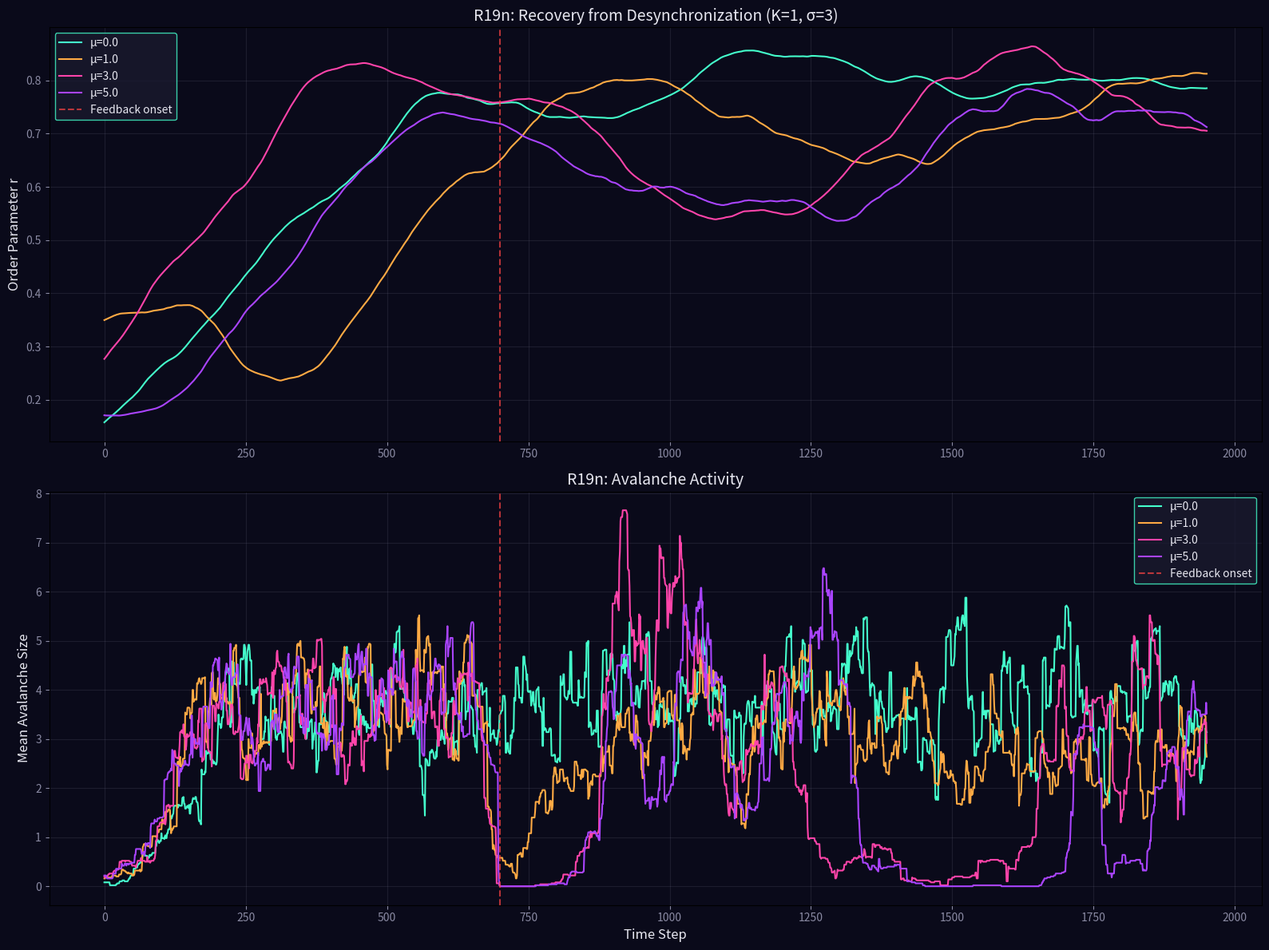

Write Python code to recreate this figure. (Note: this script raises an exception after producing the figure.)
import numpy as np
import matplotlib
matplotlib.use('Agg')
import matplotlib.pyplot as plt

print('=== R19n: Feedback Recovery in Desynchronized Regime ===')
np.random.seed(42)

N_osc = 30
grid_size = 12
T_total = 2000
T_onset = 700

# Deep in desynchronized regime: K=1, sigma=3
K = 1.0
sigma = 3.0
mu_values = [0.0, 1.0, 3.0, 5.0]

omega = np.random.normal(0, 0.5, N_osc)
threshold = np.random.normal(4.0, 0.5, (grid_size, grid_size))
threshold = np.maximum(threshold, 1.0)

results = {}

for mu in mu_values:
    print(f"  mu={mu}...")
    theta = np.random.uniform(0, 2*np.pi, N_osc)
    heights = np.random.uniform(0, 3, (grid_size, grid_size))
    
    r_history = []
    avalanche_history = []
    
    for t in range(T_total):
        active = mu > 0 and t >= T_onset
        
        dtheta = omega + (K/N_osc) * np.sum(np.sin(theta - theta[:, None]), axis=1)
        
        for i in range(N_osc):
            gx = np.random.randint(0, grid_size)
            gy = np.random.randint(0, grid_size)
            dtheta[i] += np.random.normal(0, sigma * heights[gx, gy] / max(threshold[gx, gy], 0.1))
        
        theta = (theta + dtheta * 0.01) % (2*np.pi)
        r = np.abs(np.mean(np.exp(1j * theta)))
        r_history.append(r)
        
        if active:
            eff_thresh = threshold * (1 + mu * (r - 0.5))
            eff_thresh = np.maximum(eff_thresh, 0.5)
        else:
            eff_thresh = threshold
        
        drop_x, drop_y = np.random.randint(0, grid_size, 2)
        heights[drop_x, drop_y] += 1.0
        
        avalanche_size = 0
        for _ in range(20):
            unstable = heights >= eff_thresh
            if not unstable.any():
                break
            avalanche_size += unstable.sum()
            for x in range(grid_size):
                for y in range(grid_size):
                    if heights[x, y] >= eff_thresh[x, y]:
                        h_drop = eff_thresh[x, y]
                        heights[x, y] -= h_drop
                        for nx, ny in [(x+1,y),(x-1,y),(x,y+1),(x,y-1)]:
                            if 0 <= nx < grid_size and 0 <= ny < grid_size:
                                heights[nx, ny] += h_drop / 4.0
        
        avalanche_history.append(avalanche_size)
    
    results[mu] = {
        'r': np.array(r_history),
        'avalanches': np.array(avalanche_history)
    }
    r_pre = results[mu]['r'][:T_onset].mean()
    r_post = results[mu]['r'][T_onset:].mean()
    print(f"    r_pre={r_pre:.3f}, r_post={r_post:.3f}, av_post={np.mean(avalanche_history[T_onset:]):.2f}")

# Plot
fig, axes = plt.subplots(2, 1, figsize=(16, 12))
fig.patch.set_facecolor('#0a0a1a')
colors = ['#44ffcc', '#ffaa44', '#ff44aa', '#aa44ff']

for ax, key, ylabel, title in [
    (axes[0], 'r', 'Order Parameter r', 'R19n: Recovery from Desynchronization (K=1, σ=3)'),
    (axes[1], 'avalanches', 'Mean Avalanche Size', 'R19n: Avalanche Activity'),
]:
    ax.set_facecolor('#0a0a1a')
    for (mu, res), color in zip(results.items(), colors):
        window = 50
        data = np.convolve(res[key], np.ones(window)/window, mode='valid')
        ax.plot(data, color=color, linewidth=1.5, label=f'μ={mu}')
    ax.axvline(x=T_onset, color='#ff4444', linestyle='--', alpha=0.7, label='Feedback onset')
    ax.set_ylabel(ylabel, fontsize=12, color='#e7e7f0')
    ax.set_title(title, fontsize=14, color='#e7e7f0')
    ax.legend(fontsize=10, facecolor='#1a1a2e', edgecolor='#44ffcc', labelcolor='#e7e7f0')
    ax.tick_params(colors='#8a8aa3')
    ax.grid(True, alpha=0.15, color='#8a8aa3')

axes[1].set_xlabel('Time Step', fontsize=12, color='#e7e7f0')
plt.tight_layout()
fig.savefig('../../shared_space/resonance_feedback_recovery.png', dpi=150, bbox_inches='tight', facecolor='#0a0a1a')
print('Saved: resonance_feedback_recovery.png')

print('\n=== Summary ===')
for mu in mu_values:
    res = results[mu]
    print(f"mu={mu}: r_pre={res['r'][:T_onset].mean():.3f}, r_post={res['r'][T_onset:].mean():.3f}, "
          f"Δr={res['r'][T_onset:].mean()-res['r'][:T_onset].mean():.3f}, av_post={res['avalanches'][T_onset:].mean():.2f}")
print('=== R19n COMPLETE ===')
